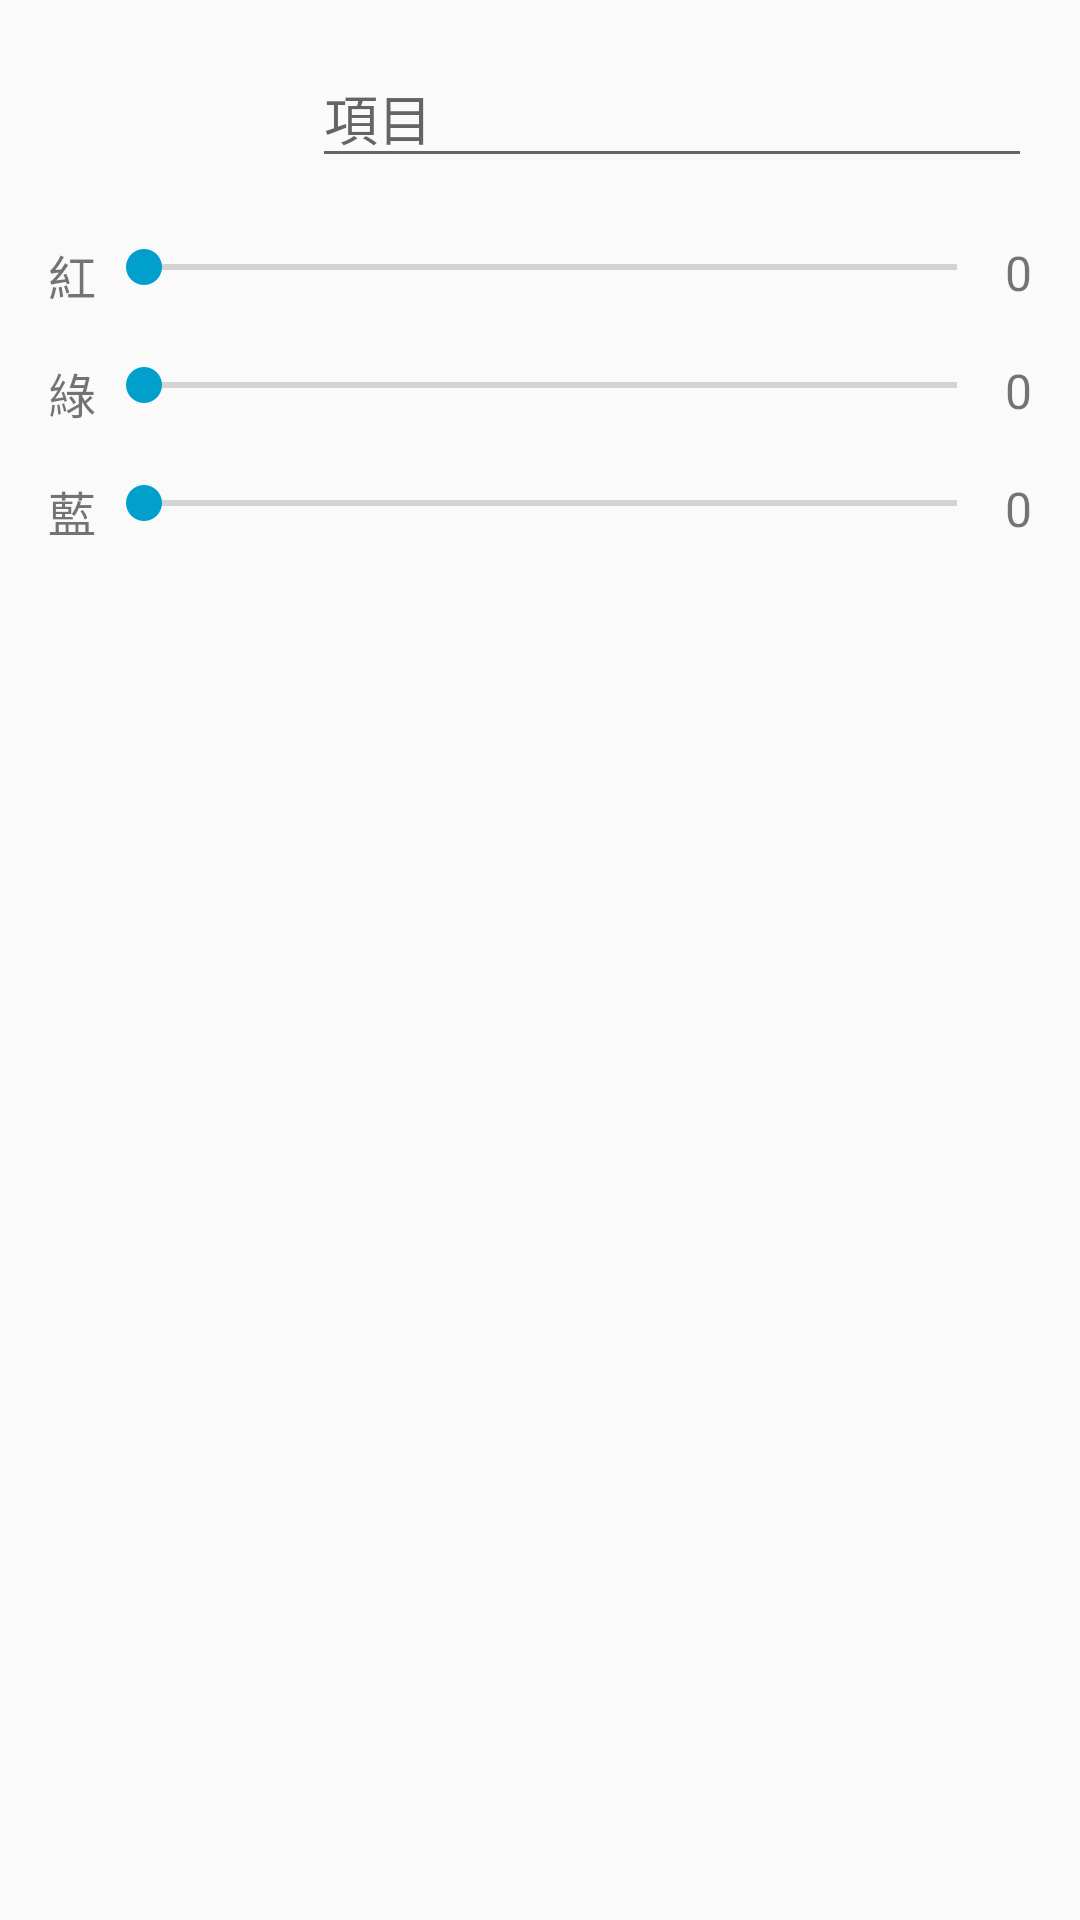

Layout XML and referenced resources for this Android screen:
<!-- AndroidManifest.xml: application theme AppTheme -->
<!-- res/layout/edit_type_dialog.xml -->
<?xml version="1.0" encoding="utf-8"?>
<RelativeLayout xmlns:android="http://schemas.android.com/apk/res/android"
    xmlns:app="http://schemas.android.com/apk/res-auto"
    xmlns:tools="http://schemas.android.com/tools"
    android:layout_width="match_parent"
    android:layout_height="wrap_content"
    android:layout_marginTop="1dp"
    android:foreground="?android:attr/selectableItemBackground"
    android:padding="16dp">

    <ImageView
        android:id="@+id/ivColorDailog"
        style="@style/Base.Widget.AppCompat.Button.Borderless"
        android:layout_width="wrap_content"
        android:layout_height="wrap_content"
        android:layout_alignParentStart="true"
        android:layout_marginBottom="16dp"
        android:adjustViewBounds="true"
        android:src="@drawable/ic_lens_black_24dp" />

    <EditText
        android:id="@+id/etTypeNameDailog"
        android:layout_width="match_parent"
        android:layout_height="wrap_content"
        android:layout_alignParentEnd="true"
        android:layout_toEndOf="@id/ivColorDailog"
        android:hint="@string/itemName"
        android:inputType="text" />

    <TextView
        android:id="@+id/tvRed"
        android:layout_width="wrap_content"
        android:layout_height="wrap_content"
        android:layout_below="@+id/ivColorDailog"
        android:layout_marginBottom="16dp"
        android:text="@string/red"
        android:textSize="16sp" />

    <SeekBar
        android:id="@+id/sbRed"
        android:layout_width="match_parent"
        android:layout_height="wrap_content"
        android:layout_below="@+id/ivColorDailog"
        android:layout_toEndOf="@+id/tvRed"
        android:layout_toStartOf="@+id/tvRedValue"
        android:max="255" />

    <TextView
        android:id="@+id/tvRedValue"
        android:layout_width="wrap_content"
        android:layout_height="wrap_content"
        android:layout_alignParentEnd="true"
        android:layout_below="@+id/ivColorDailog"
        android:text="0"
        android:textSize="16sp" />

    <TextView
        android:id="@+id/tvGreen"
        android:layout_width="wrap_content"
        android:layout_height="wrap_content"
        android:layout_below="@+id/tvRed"
        android:layout_marginBottom="16dp"
        android:text="@string/green"
        android:textSize="16sp" />

    <SeekBar
        android:id="@+id/sbGreen"
        android:layout_width="match_parent"
        android:layout_height="wrap_content"
        android:layout_below="@+id/tvRed"
        android:layout_toEndOf="@+id/tvGreen"
        android:layout_toStartOf="@+id/tvGreenValue"
        android:max="255" />

    <TextView
        android:id="@+id/tvGreenValue"
        android:layout_width="wrap_content"
        android:layout_height="wrap_content"
        android:layout_alignParentEnd="true"
        android:layout_below="@+id/tvRed"
        android:text="0"
        android:textSize="16sp" />

    <TextView
        android:id="@+id/tvBlue"
        android:layout_width="wrap_content"
        android:layout_height="wrap_content"
        android:layout_below="@+id/tvGreen"
        android:text="@string/blue"
        android:textSize="16sp" />

    <SeekBar
        android:id="@+id/sbBlue"
        android:layout_width="match_parent"
        android:layout_height="wrap_content"
        android:layout_below="@+id/tvGreen"
        android:layout_toEndOf="@+id/tvBlue"
        android:layout_toStartOf="@+id/tvBlueValue"
        android:max="255" />

    <TextView
        android:id="@+id/tvBlueValue"
        android:layout_width="wrap_content"
        android:layout_height="wrap_content"
        android:layout_alignParentEnd="true"
        android:layout_below="@+id/tvGreen"
        android:text="0"
        android:textSize="16sp" />


</RelativeLayout>
<!-- resources referenced by this layout -->
<resources>
  <string name="blue">藍</string>
  <string name="green">綠</string>
  <string name="itemName">項目</string>
  <string name="red">紅</string>
  <style name="AppTheme" parent="Theme.AppCompat.Light.NoActionBar">
          
          <item name="colorPrimary">@color/colorPrimary</item>
          <item name="colorPrimaryDark">@color/colorPrimaryDark</item>
          <item name="colorAccent">@color/colorAccent</item>
      </style>
  <color name="colorPrimary">#009FCC</color>
  <color name="colorPrimaryDark">#007799</color>
  <color name="colorAccent">#009FCC</color>
</resources>
